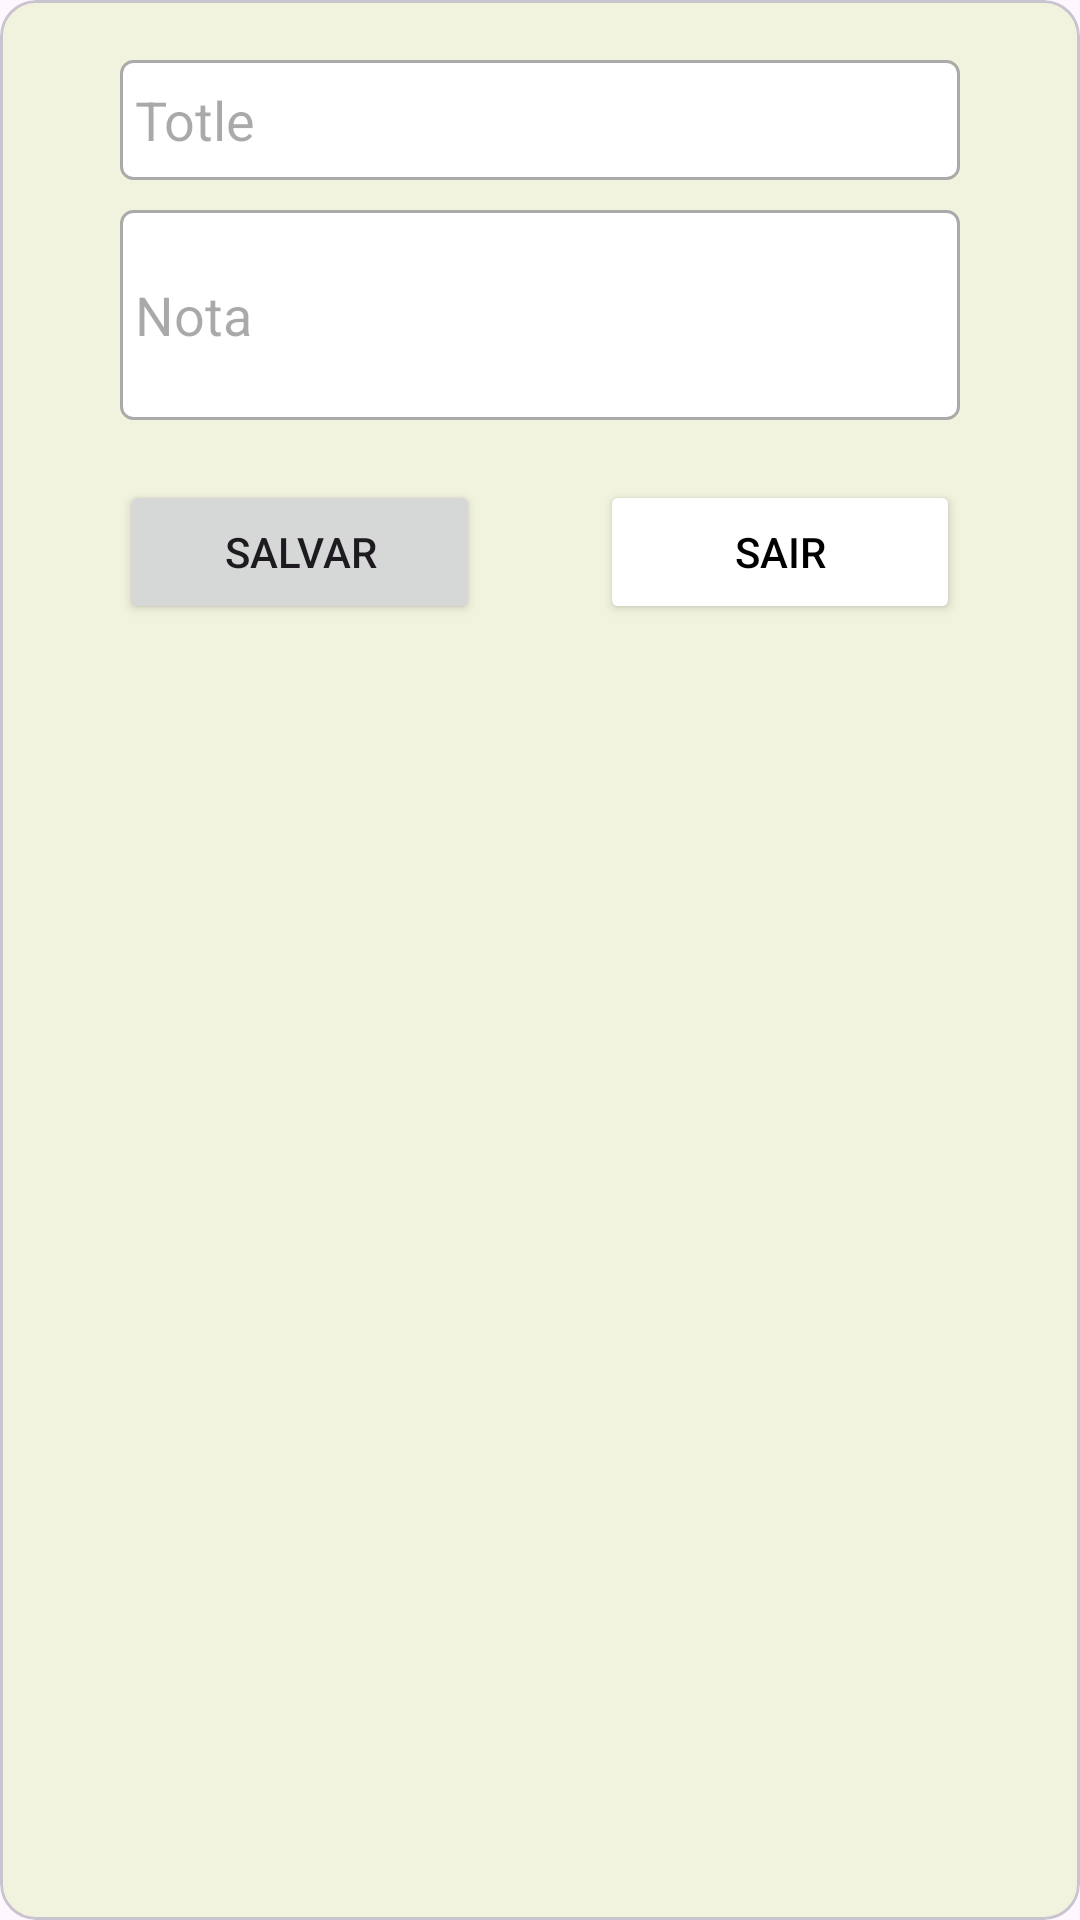

Android layout source for this screen:
<!-- AndroidManifest.xml: application theme Theme.NewBlocoDeNotas -->
<!-- res/layout/dialog_edite_note.xml -->
<?xml version="1.0" encoding="utf-8"?>
<com.google.android.material.card.MaterialCardView xmlns:android="http://schemas.android.com/apk/res/android"
    android:layout_width="match_parent"
    android:layout_height="wrap_content"
    android:backgroundTint="@color/principai_telas"
    android:layout_margin="20dp">
    <LinearLayout
        android:layout_width="match_parent"
        android:layout_height="wrap_content"
        android:padding="20dp"
        android:orientation="vertical">

    <LinearLayout
        android:layout_width="match_parent"
        android:layout_height="wrap_content"
        android:layout_marginHorizontal="20dp"
        android:orientation="vertical">
        <androidx.appcompat.widget.AppCompatEditText
            android:id="@+id/title_update"
            android:layout_width="match_parent"
            android:layout_height="40dp"
            android:padding="5dp"
            android:background="@drawable/shape_edite_text"
            android:hint="Totle"/>
        <androidx.appcompat.widget.AppCompatEditText
            android:id="@+id/note_update"
            android:layout_width="match_parent"
            android:layout_height="wrap_content"
            android:minHeight="70dp"
            android:layout_marginTop="10dp"
            android:padding="5dp"
            android:background="@drawable/shape_edite_text"
            android:hint="Nota"/>
    </LinearLayout>

        <ProgressBar
            android:id="@+id/progress_update"
            android:layout_width="match_parent"
            android:visibility="gone"
            android:layout_height="50dp"
            android:layout_marginTop="10dp"/>
    
    <LinearLayout
        android:id="@+id/ll_save_or_exit"
        android:layout_width="match_parent"
        android:layout_height="wrap_content"
        android:layout_marginHorizontal="20dp"
        android:layout_marginTop="20dp"
        android:orientation="horizontal">
        <Button
            android:id="@+id/btn_save_update"
            android:layout_width="0dp"
            android:layout_height="wrap_content"
            android:layout_weight="50"
            android:text="Salvar"/>
        <Button
            android:id="@+id/btn_sair_update"
            android:layout_width="0dp"
            android:layout_height="wrap_content"
            android:layout_marginStart="40dp"
            android:layout_weight="50"
            android:textColor="@color/black"
            android:backgroundTint="@color/white"
            android:text="Sair"/>
    </LinearLayout>

    </LinearLayout>

</com.google.android.material.card.MaterialCardView>
<!-- resources referenced by this layout -->
<resources>
  <color name="black">#FF000000</color>
  <color name="principai_telas">#F2F3DE</color>
  <color name="white">#FFFFFFFF</color>
  <!-- drawable shape_edite_text (drawable) -->
  <?xml version="1.0" encoding="utf-8"?>
  <selector xmlns:android="http://schemas.android.com/apk/res/android">
  
          <item android:state_focused="true">
              <shape android:shape="rectangle">
                  <solid android:color="@android:color/white"/>
                  <stroke android:width="2dp" android:color="@color/white"/>
                  <corners android:radius="4dp"/>
              </shape>
          </item>
          <item>
              <shape android:shape="rectangle">
                  <solid android:color="@android:color/white"/>
                  <stroke android:width="1dp" android:color="@android:color/darker_gray"/>
                  <corners android:radius="4dp"/>
              </shape>
          </item>
  
  </selector>
  <style name="Theme.NewBlocoDeNotas" parent="Base.Theme.NewBlocoDeNotas" />
  <style name="Base.Theme.NewBlocoDeNotas" parent="Theme.Material3.DayNight.NoActionBar">
  
          <item name="colorPrimary">@color/black_fosco</item>
      </style>
  <color name="black_fosco">#232428</color>
</resources>
